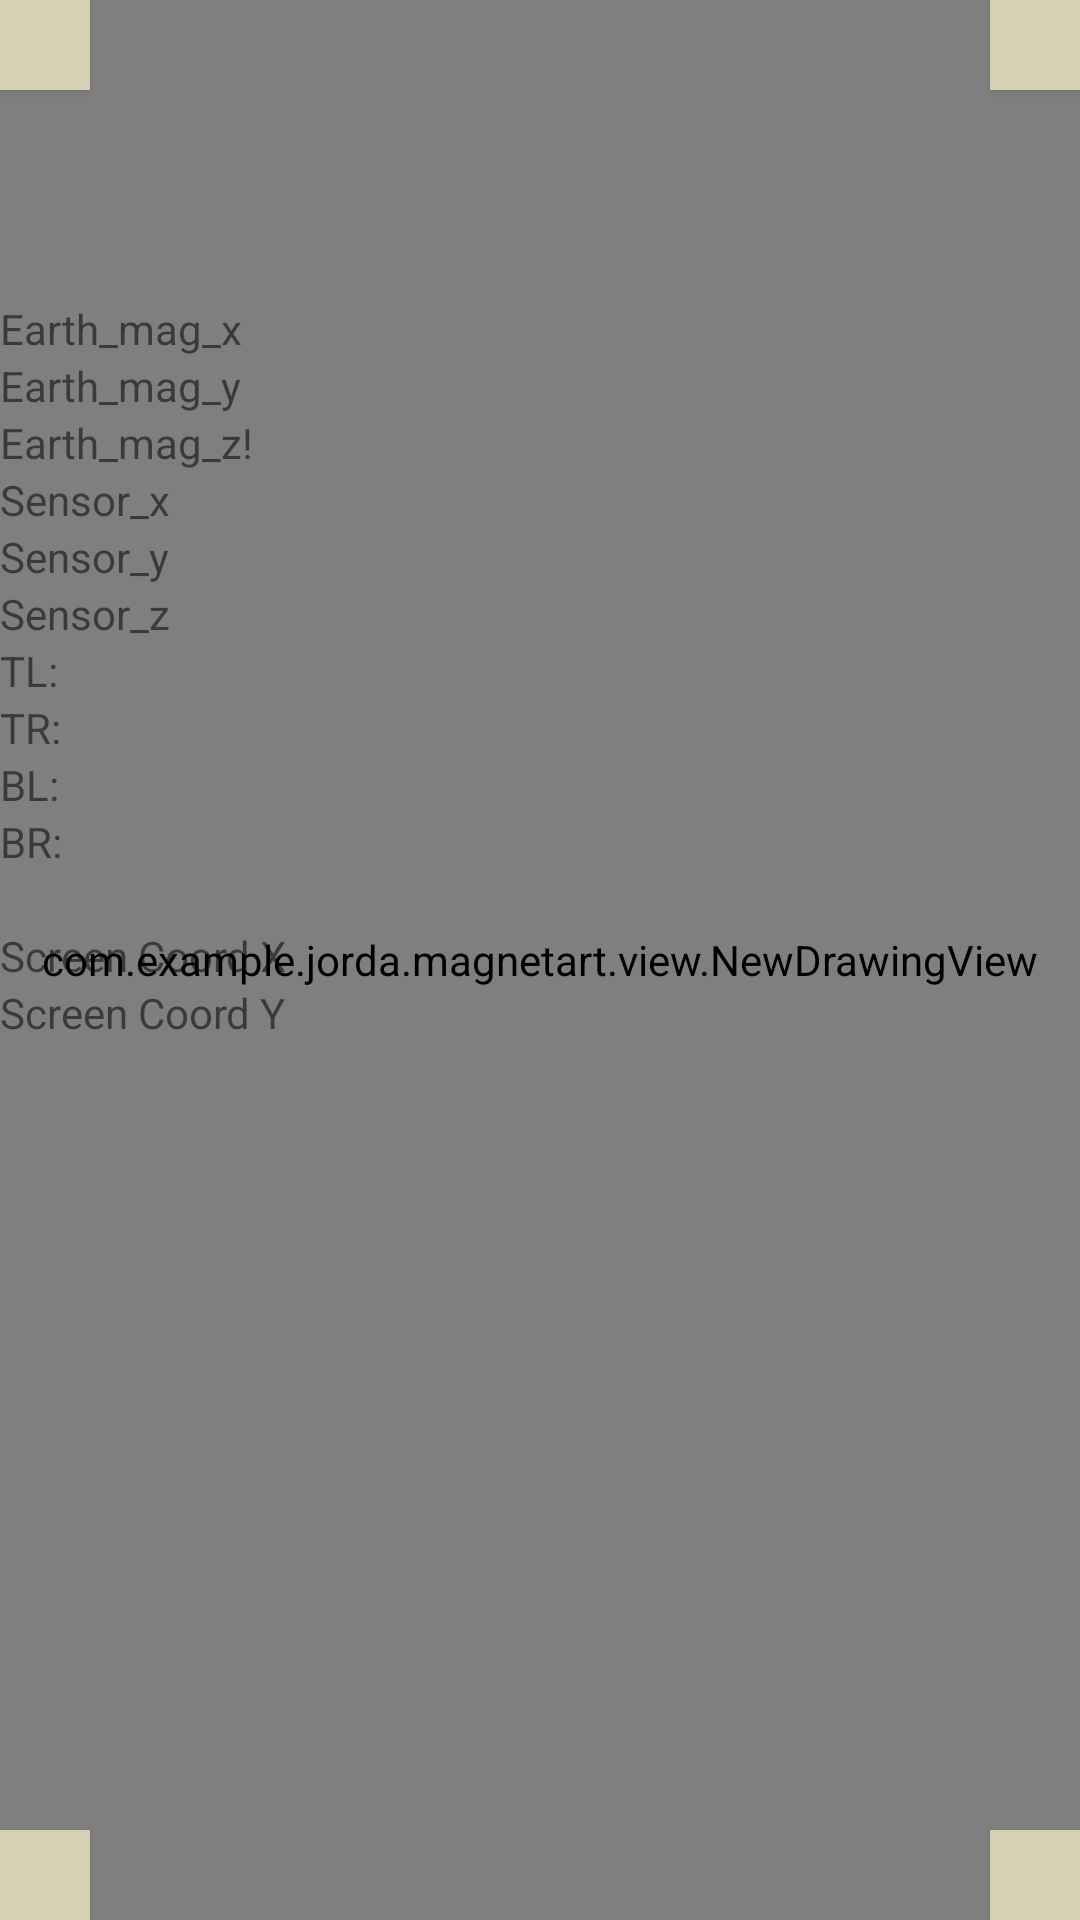

Here is an Android app screen rendered from its layout file. Give the layout XML and the strings, colors and styles it references.
<!-- AndroidManifest.xml: application theme AppTheme -->
<!-- res/layout/fragment_newdraw.xml -->
<RelativeLayout xmlns:android="http://schemas.android.com/apk/res/android"
    xmlns:tools="http://schemas.android.com/tools"
    android:id="@+id/container"
    android:layout_width="fill_parent"
    android:layout_height="fill_parent"
    tools:ignore="MergeRootFrame" >

    <com.example.jorda.magnetart.view.NewDrawingView
        android:id="@+id/drawingview"
        android:layout_height="match_parent"
        android:layout_width="match_parent">
    </com.example.jorda.magnetart.view.NewDrawingView>

<RelativeLayout
    android:id="@+id/buttonsandreadings"
    android:layout_width="fill_parent"
    android:layout_height="fill_parent">
    <TextView
        android:layout_width="wrap_content"
        android:layout_height="wrap_content"
        android:layout_marginTop="100dp"
        android:id="@+id/earthx"
        android:text="Earth_mag_x" />
    <TextView
        android:layout_width="wrap_content"
        android:layout_height="wrap_content"
        android:id="@+id/earthy"
        android:layout_below="@+id/earthx"
        android:text="Earth_mag_y" />

    <TextView
        android:layout_width="wrap_content"
        android:layout_height="wrap_content"
        android:id="@+id/earthz"
        android:layout_below="@+id/earthy"
        android:text="Earth_mag_z!" />


    <TextView
        android:layout_width="wrap_content"
        android:layout_height="wrap_content"
        android:id="@+id/sensorx"
        android:layout_below="@+id/earthz"
        android:text="Sensor_x" />
    <TextView
        android:layout_width="wrap_content"
        android:layout_height="wrap_content"
        android:id="@+id/sensory"
        android:layout_below="@+id/sensorx"
        android:text="Sensor_y" />

    <TextView
        android:layout_width="wrap_content"
        android:layout_height="wrap_content"
        android:id="@+id/sensorz"
        android:layout_below="@+id/sensory"
        android:text="Sensor_z" />

    <TextView
        android:layout_width="wrap_content"
        android:layout_height="wrap_content"
        android:id="@+id/tlreadings"
        android:layout_below="@+id/sensorz"

        android:text="TL:" />

    <TextView
        android:layout_width="wrap_content"
        android:layout_height="wrap_content"
        android:id="@+id/trreadings"
        android:layout_below="@+id/tlreadings"

        android:text="TR:" />

    <TextView
        android:layout_width="wrap_content"
        android:layout_height="wrap_content"
        android:id="@+id/blreadings"
        android:layout_below="@+id/trreadings"
        android:text="BL:" />

    <TextView
        android:layout_width="wrap_content"
        android:layout_height="wrap_content"
        android:id="@+id/brreadings"
        android:layout_below="@+id/blreadings"
        android:text="BR:" />

    <TextView
        android:layout_width="wrap_content"
        android:layout_height="wrap_content"
        android:id="@+id/displayAlgorithm"
        android:layout_below="@+id/brreadings"/>

    <TextView
        android:layout_width="wrap_content"
        android:layout_height="wrap_content"
        android:id="@+id/screenx"
        android:layout_below="@+id/displayAlgorithm"

        android:text="Screen Coord X" />

    <TextView
        android:layout_width="wrap_content"
        android:layout_height="wrap_content"
        android:id="@+id/screeny"
        android:layout_below="@+id/screenx"

        android:text="Screen Coord Y" />


    <Button
        android:layout_width="30dp"
        android:layout_height="30dp"
        android:id="@+id/tlbutton"
        android:background="@color/colorGrey"
        android:layout_alignParentTop="true"
        android:layout_alignParentStart="true"
        />

    <Button
        android:layout_width="30dp"
        android:layout_height="30dp"
        android:id="@+id/trbutton"
        android:background="@color/colorGrey"
        android:layout_alignParentTop="true"
        android:layout_alignParentEnd="true" />

    <Button
        android:layout_width="30dp"
        android:layout_height="30dp"
        android:id="@+id/blbutton"
        android:background="@color/colorGrey"
        android:layout_alignParentBottom="true"
        android:layout_alignParentStart="true" />

    <Button
        android:layout_width="30dp"
        android:layout_height="30dp"
        android:id="@+id/brbutton"
        android:background="@color/colorGrey"
        android:layout_alignParentBottom="true"
        android:layout_alignParentEnd="true" />

</RelativeLayout>
</RelativeLayout>
<!-- resources referenced by this layout -->
<resources>
  <color name="colorGrey">#D5D1B5</color>
  <style name="AppTheme" parent="Theme.AppCompat.Light.DarkActionBar">
          
          <item name="colorPrimary">@color/colorPrimary</item>
          <item name="colorPrimaryDark">@color/colorPrimaryDark</item>
          <item name="colorAccent">@android:color/holo_red_dark</item>
          <item name="android:displayOptions">showHome|useLogo</item>
          <item name="android:fontFamily">sans-serif</item>
  
      </style>
  <color name="colorPrimary">#3F51B5</color>
  <color name="colorPrimaryDark">#303F9F</color>
</resources>
